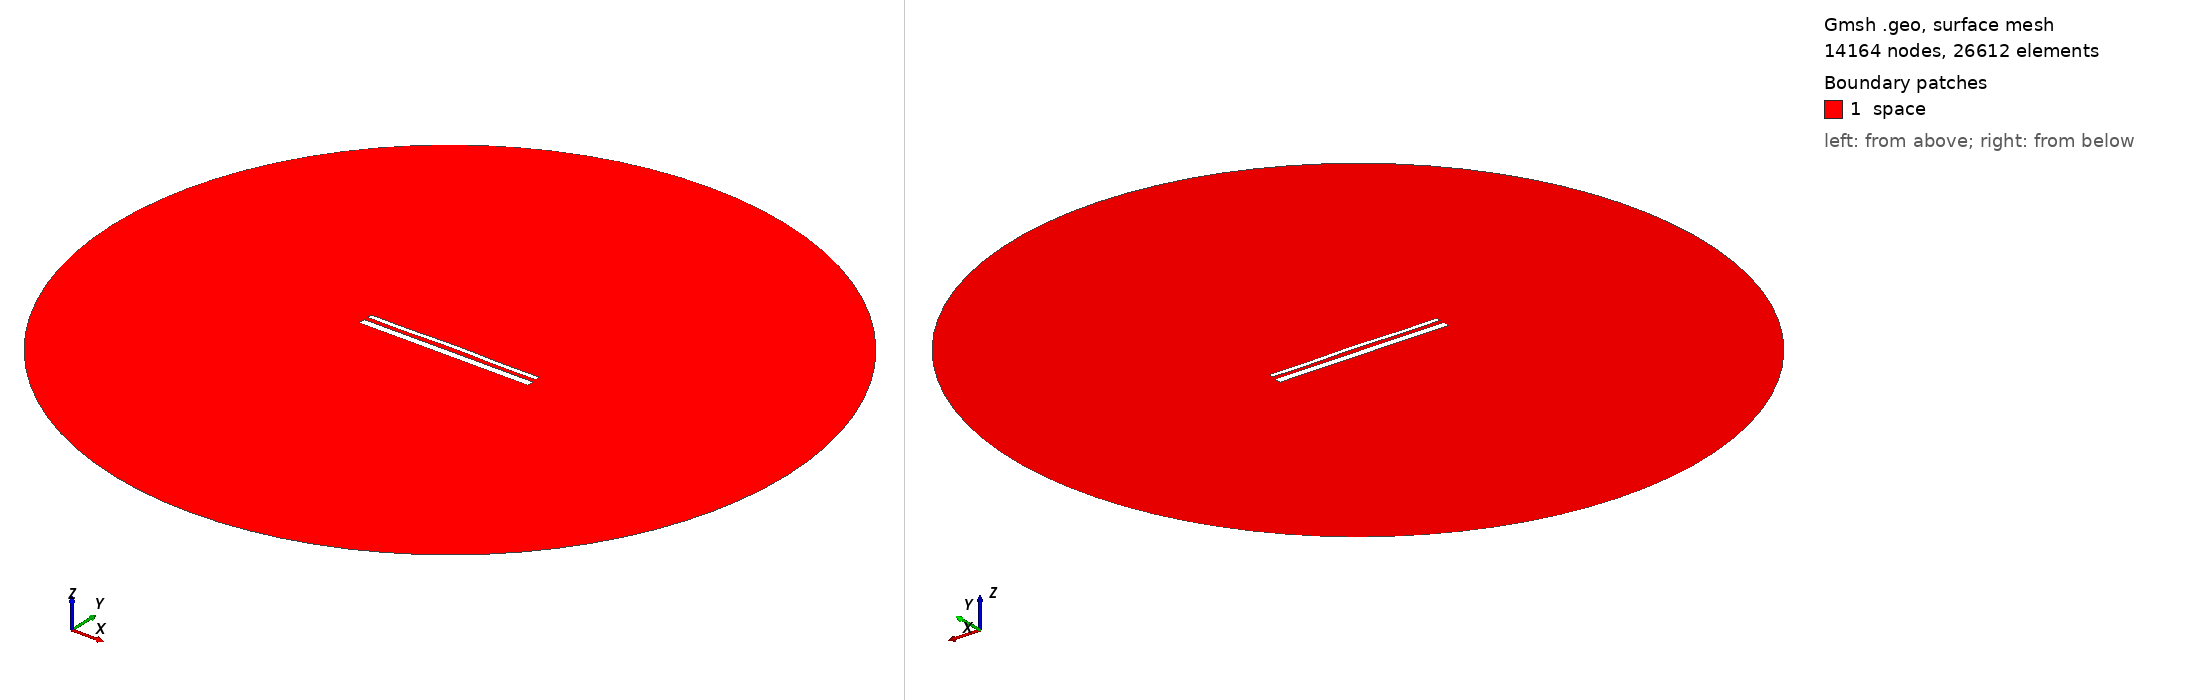

Gmsh geometry script, surface-meshed: 14164 nodes, 26612 surface elements. Boundary patches (legend numbers): 1 space. Left view from above one corner, right view from below the opposite corner. Legend entries are the model's physical surfaces. The drawing asked Gmsh for element sizes between 1% and 20% of the model's largest extent; the script's own settings can give other sizes.

=== 14736.geo (drawn) ===
//---------------------------------------
// Geometry kernel
//---------------------------------------

SetFactory("OpenCASCADE");



//---------------------------------------
// Parameters of the geometry
//---------------------------------------

// Overetch of the upper plate
overetch = 0.5;

// Distance between the plates
distance = 2.25;

// Discretization over the x axis (for the deformation)
nx = 50; 

// Length of the plate
L = 100 - overetch; 

// Number of modes
n = 4; 

// 1st mode coefficient
coeff(1) = 0.0;
beta(1) = 0.596864 * 3.1415926535 / L;

// 2nd mode coefficient
coeff(2) = 0.15;
beta(2) = 1.49418 * 3.1415926535 / L;

// 3rd mode coefficient
coeff(3) = 0.0;
beta(3) = 2.50025 * 3.1415926535 / L;

// 4th mode coefficient
coeff(4) = -0.15;
beta(4) = 3.49999 * 3.1415926535 / L;



//---------------------------------------
// Upper plate (deformed rectangle)
//---------------------------------------

// Coordiantes of the upper plate
xmin = -50;
xmax = 50 - overetch;

// Height of the upper plate
yheight = 4 - 2 * overetch;

// Indexes of the points
UpperID[] = {};
LowerID[] = {};
LeftID[] = {};
RightID[] = {};

// Point index
p = 1;

// Horizontal edges
For i In {1:nx}
    x = xmin + (i-1)*(xmax - xmin)/(nx-1);

    y_bottom = distance / 2 + overetch;
    For j In {1:n}
        C = (Cosh(beta(j)*L) + Cos(beta(j)*L)) / (Sinh(beta(j)*L) + Sin(beta(j)*L));
        y_bottom  = y_bottom + coeff(j) * (Cosh(beta(j)*(x+50)) - Cos(beta(j)*(x+50)) - C * (Sinh(beta(j)*(x+50)) - Sin(beta(j)*(x+50))));
    EndFor

    y_top = y_bottom + yheight;

    Point(p) = {x, y_top, 0, 1.0};
    UpperID[i] = p;
    p = p + 1;

    Point(p) = {x, y_bottom, 0, 1.0};
    LowerID[i] = p;
    p = p + 1;
EndFor

// Create point lists
UpperPts[] = {}; LowerPts[] = {};
For i In {1:nx}
  UpperPts[] += {UpperID[i]};
  LowerPts[] += {LowerID[i]};
EndFor

// Build splines
Spline(1) = {UpperPts[]};
Spline(2) = {LowerPts[]};
Line(3) = {LowerPts[nx-1], UpperPts[nx-1]};
Line(4) = {LowerPts[0], UpperPts[0]};

// Build the plane surface
Curve Loop(1) = {2, 3, -1, -4};
Plane Surface(1) = {1};



//---------------------------------------
// Lower plate (rectangle)
//---------------------------------------

// Vertices
Point(1001) = {-50, -1, 0, 1.0};
Point(1002) = { 50, -1, 0, 1.0};
Point(1003) = { 50,  -5, 0, 1.0};
Point(1004) = {-50,  -5, 0, 1.0};

// Edges
Line(5) = {1001, 1002};
Line(6) = {1002, 1003};
Line(7) = {1003, 1004};
Line(8) = {1004, 1001};

// Plane surface
Line Loop(2) = {5, 6, 7, 8};
Plane Surface(2) = {2}; 



//---------------------------------------
// Outer (fictious) boundary
//---------------------------------------

// Points
Point(1005) = {0, 0, 0};       // Center
Point(1006) = {200, 0, 0};     // Start point
Point(1007) = {0, 200, 0};     // 90 degrees
Point(1008) = {-200, 0, 0};    // 180 degrees
Point(1009) = {0, -200, 0};    // 270 degrees

// Circle arcs (each needs start, center, end)
Circle(9) = {1006, 1005, 1007};
Circle(10) = {1007, 1005, 1008};
Circle(11) = {1008, 1005, 1009};
Circle(12) = {1009, 1005, 1006};

// Plane surface for the entire domain
Curve Loop(3) = {9, 10, 11, 12};
Surface(3) = {3};

// Subtract the plates from the whole domain to obtain the actual domain where we want to solve the equations
BooleanDifference{ Surface{3}; Delete; }{ Surface{1}; Surface{2}; Delete; }




//---------------------------------------
// Transfinite Lines/Curves
//---------------------------------------

// Set the number of points on the boundaries
r = 7;

// Plates
Transfinite Curve {1, 2} = 50*r Using Progression 1;
Transfinite Curve {3, 4} = 2*r Using Progression 1;
Transfinite Line {5, 7} = 50*r Using Progression 1;
Transfinite Line {6, 8} = 2*r Using Progression 1;

// Outer boundary
Transfinite Line {9, 10, 11, 12} = 20 Using Progression 1;



//---------------------------------------
// Physical groups
//---------------------------------------                

// Physical curves (boundaries)
Physical Line("force_segment", 10) = {2};
Physical Line("upper_plate", 11) = {1, 3, 4};
Physical Line("lower_plate", 12) = {5, 6, 7, 8};
Physical Line("boundary", 20) = {9, 10, 11, 12};

// Physical Surfaces
Physical Surface("space", 30) = {3};



//---------------------------------------
// 6. Generate the Mesh
//---------------------------------------

// 2D mesh generation
Mesh 2;
